Dataset: dataset (GitHub, RageQuitters/Mahjong). Classes: 1 bam, 1 CHAR, 1 dot, 2 bam, 2 CHAR, 2 dot, 3 bam, 3 CHAR, 3 dot, 4 bam, 4 CHAR, 4 dot, 5 bam, 5 CHAR, 5 dot, 6 bam, 6 CHAR, 6 dot, 7 bam, 7 CHAR, 7 dot, 8 bam, 8 CHAR, 8 dot, 9 bam, 9 CHAR, 9 dot, east wind tile, green dragon tile, north wind tile, red dragon tile, south wind tile, west wind tile, white dragon tile.

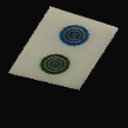
Label: 2 dot

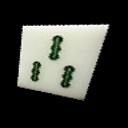
Label: 3 bam

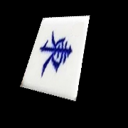
Label: east wind tile

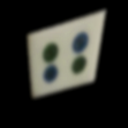
Label: 4 dot

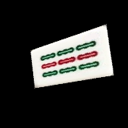
Label: 9 bam

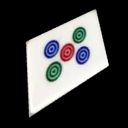
Label: 5 dot
